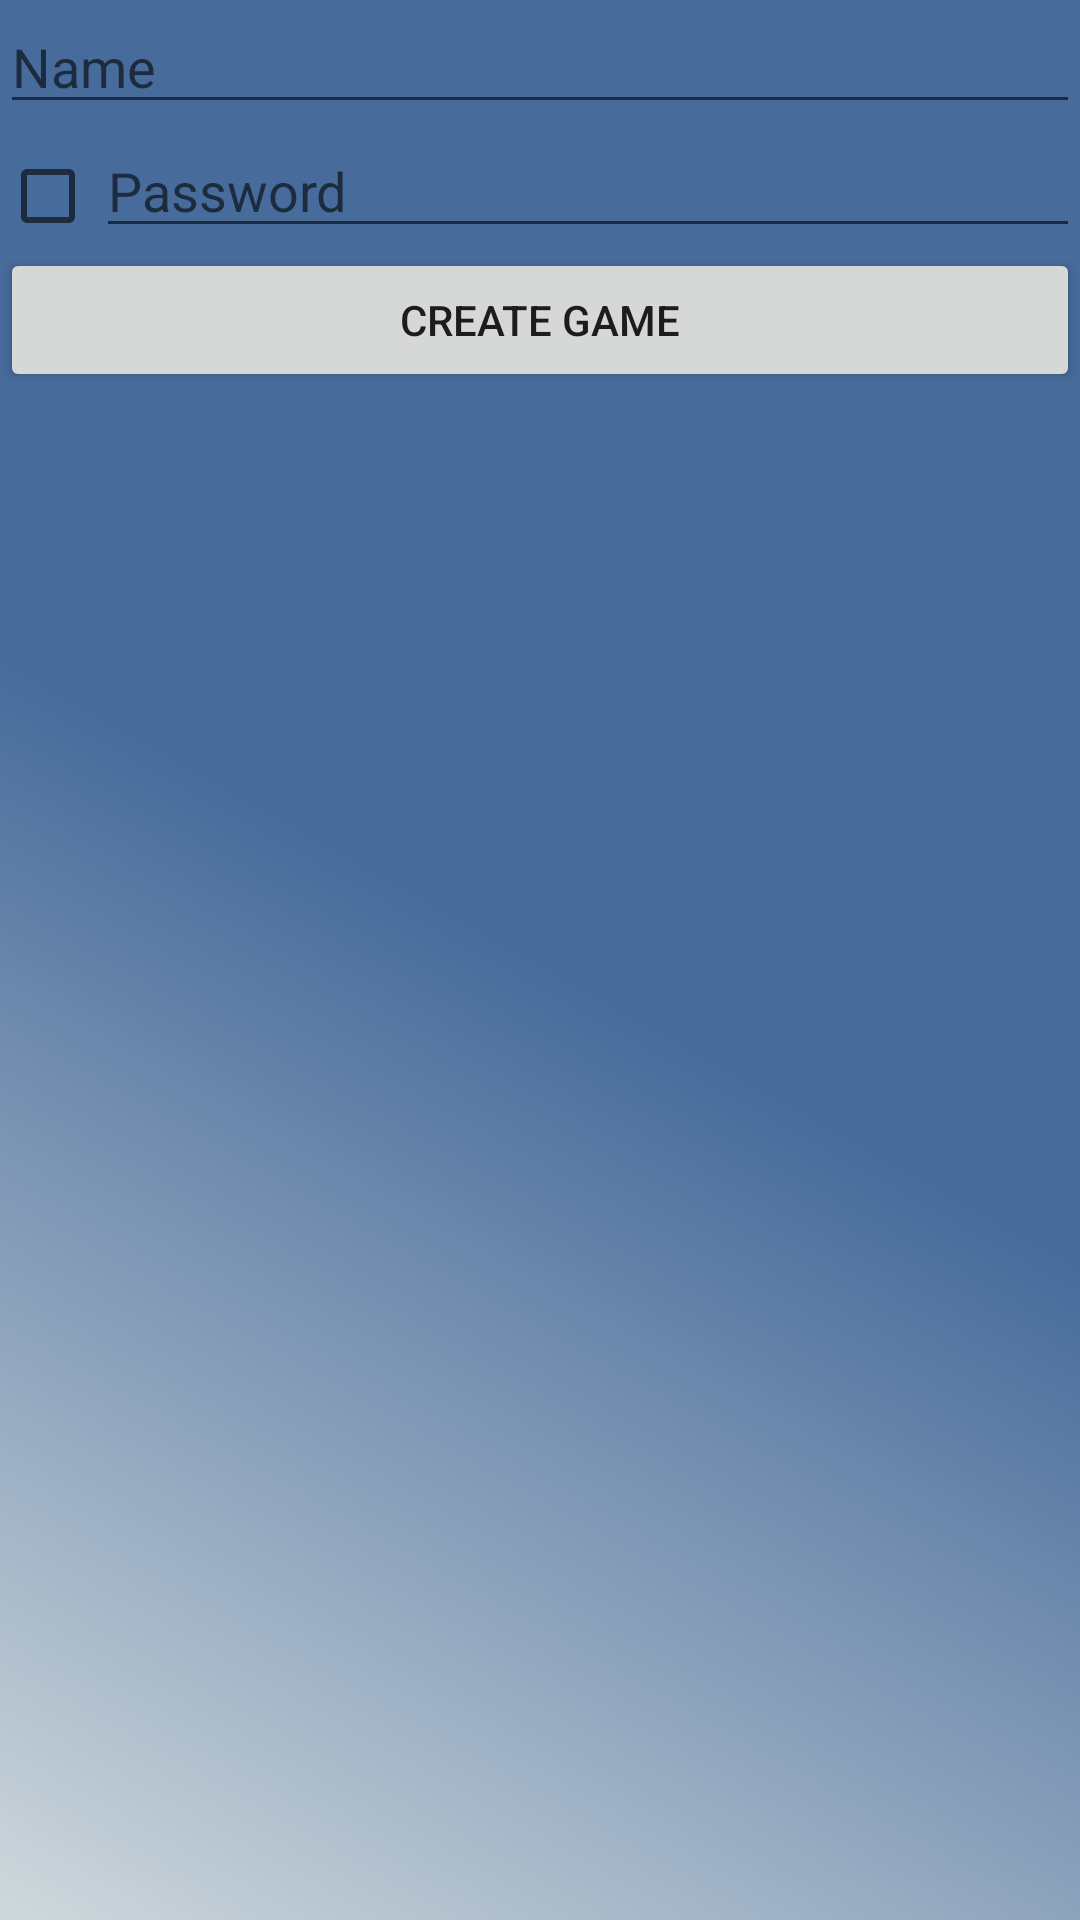

Produce the Android XML layout that renders to this screen, including the resource entries it uses.
<!-- AndroidManifest.xml: application theme AppTheme -->
<!-- res/layout/fragment_create_game.xml -->
<LinearLayout xmlns:android="http://schemas.android.com/apk/res/android"
             xmlns:tools="http://schemas.android.com/tools"
             android:orientation="vertical"
             android:layout_width="match_parent"
             android:layout_height="match_parent"
             tools:context="hyperchessab.hyperchess.CreateGameFragment"
    android:background="@drawable/menu_title_background">

    <EditText android:id="@+id/game_name"
        android:hint="Name"
        android:layout_width="match_parent"
        android:layout_height="wrap_content"/>
    <LinearLayout
        android:layout_width="match_parent"
        android:layout_height="wrap_content"
        android:orientation="horizontal">
        <CheckBox android:id="@+id/chk_password"
            android:layout_width="wrap_content"
            android:layout_height="wrap_content"/>
        <EditText android:id="@+id/game_password"
                  android:hint="Password"
                  android:inputType="textPassword"
                  android:layout_width="match_parent"
                  android:layout_height="wrap_content"/>
    </LinearLayout>
    <Button android:id="@+id/btn_create"
        android:text="Create Game"
        android:layout_width="match_parent"
        android:layout_height="wrap_content"/>


</LinearLayout>
<!-- resources referenced by this layout -->
<resources>
  <!-- drawable menu_title_background (drawable) -->
  <?xml version="1.0" encoding="utf-8"?>
  <shape xmlns:android="http://schemas.android.com/apk/res/android">
  
      <gradient
          android:angle="45"
          android:startColor="@color/MainLighter"
          android:centerColor="@color/Main"
          android:endColor="@color/Main"
          android:useLevel="@bool/abc_action_bar_embed_tabs"
          android:type="linear"/>
      
          
  
  
  
      </shape>
  <style name="AppTheme" parent="Theme.AppCompat.Light.DarkActionBar">
          <item name="android:actionBarStyle">@style/MyActionBar</item>
          <item name="actionBarStyle">@style/MyActionBar</item>
      </style>
  <color name="MainLighter">#CFD8DC</color>
  <color name="Main">#476b9b</color>
  <style name="MyActionBar" parent="@style/Widget.AppCompat.Light.ActionBar.Solid.Inverse">
          <item name="android:background">@color/Main</item>
  
          
          <item name="background">@color/Main</item>
      </style>
</resources>
